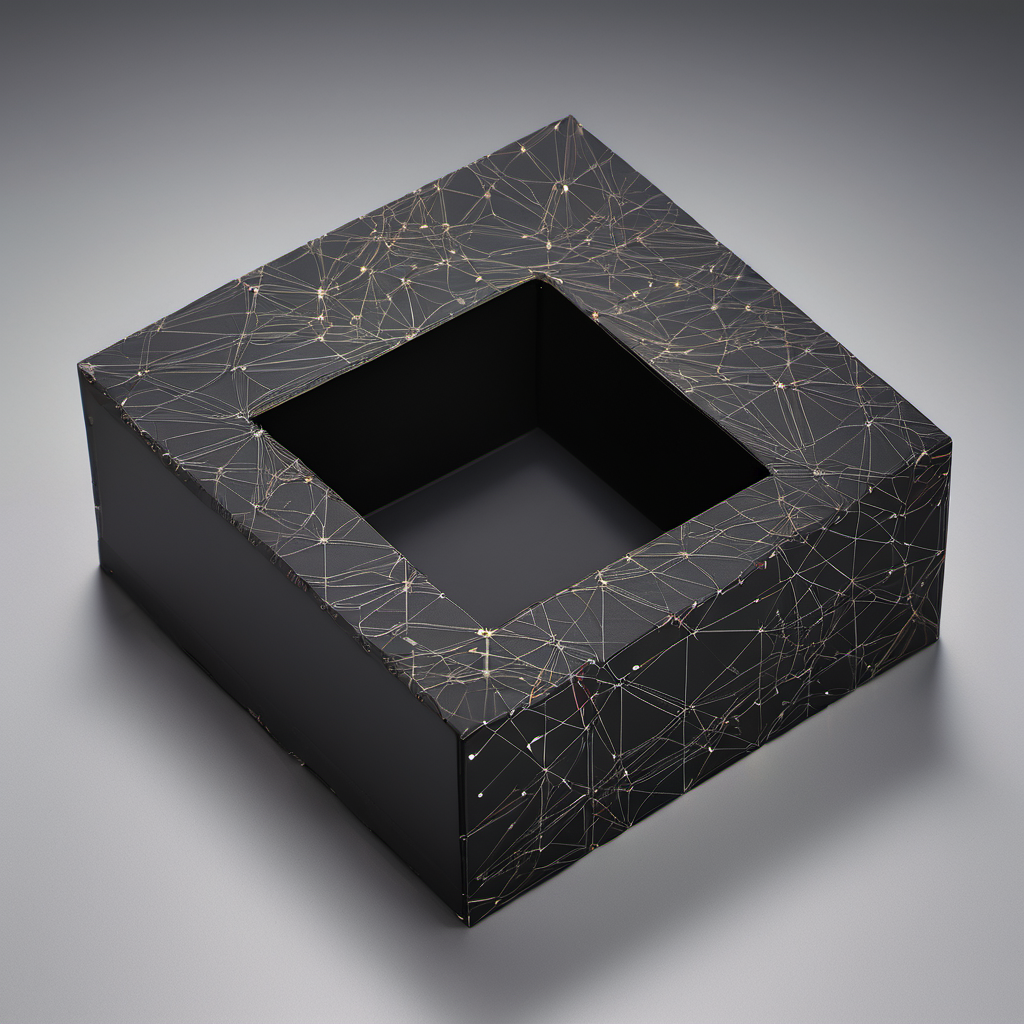
Generation parameters embedded in this image by AUTOMATIC1111 Stable Diffusion web UI or a fork of it (Forge, ...) (PNG 'parameters' text chunk):
a photo of a black box with a network pattern on it
Steps: 20, Sampler: DPM++ 2M Karras, CFG scale: 7, Seed: 2475352723, Size: 1024x1024, Model hash: 31e35c80fc, Model: sd_xl_base_1.0, Version: v1.6.0